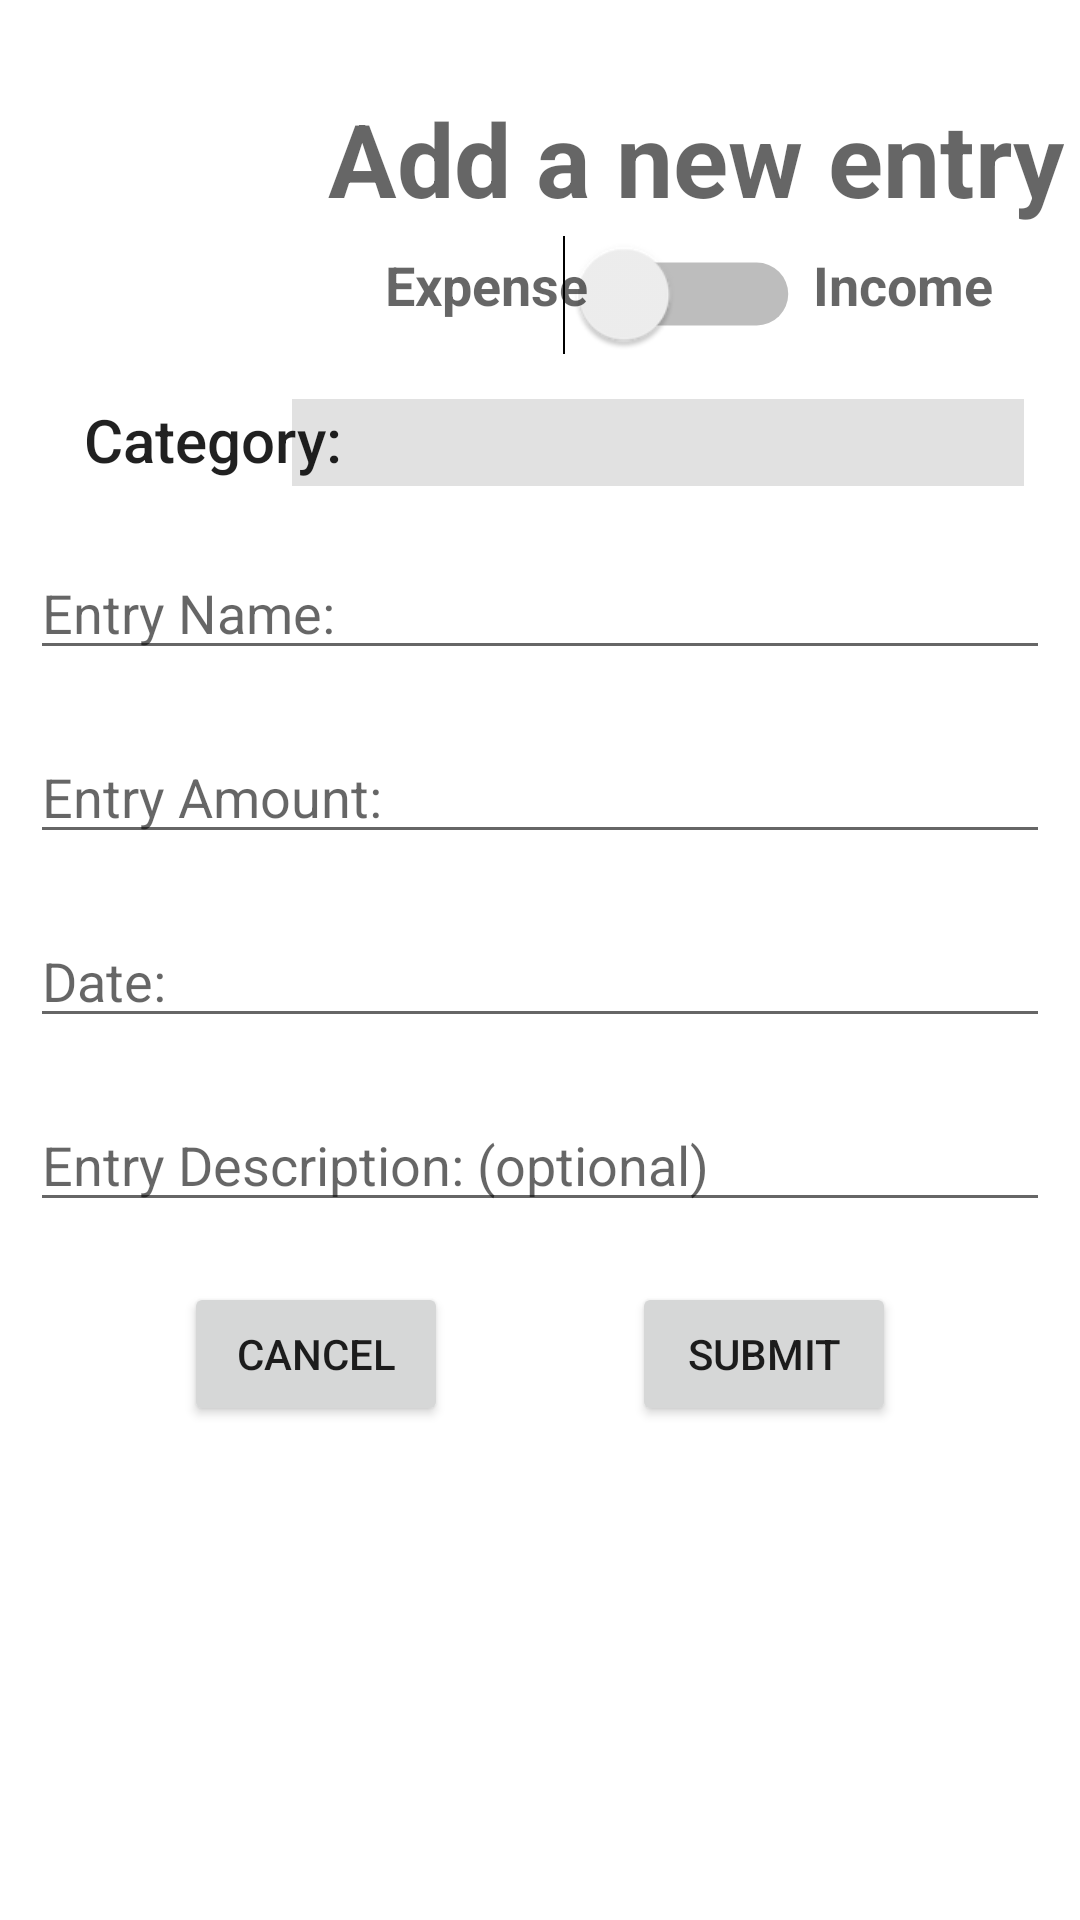

Layout XML and referenced resources for this Android screen:
<!-- AndroidManifest.xml: application theme Theme.BudgetApp -->
<!-- res/layout/activity_add_entry.xml -->
<?xml version="1.0" encoding="utf-8"?>
<androidx.constraintlayout.widget.ConstraintLayout xmlns:android="http://schemas.android.com/apk/res/android"
    xmlns:app="http://schemas.android.com/apk/res-auto"
    xmlns:tools="http://schemas.android.com/tools"
    android:layout_width="match_parent"
    android:layout_height="match_parent"
    android:onClick="incomeVSExpenseSwitch"
    tools:context=".ui.AddEntryActivity">

    <TextView
        android:id="@+id/textView2"
        android:layout_width="wrap_content"
        android:layout_height="wrap_content"
        android:layout_marginTop="30dp"
        android:text="Add a new entry"
        android:textAllCaps="false"
        android:textAppearance="@style/TextAppearance.AppCompat.Display1"
        android:textStyle="bold"
        app:layout_constraintEnd_toEndOf="parent"
        app:layout_constraintStart_toEndOf="@+id/imageView2"
        app:layout_constraintTop_toTopOf="parent" />

    <Button
        android:id="@+id/submit_details_button_id"
        android:layout_width="wrap_content"
        android:layout_height="wrap_content"
        android:layout_marginTop="20dp"
        android:onClick="submitEntry"
        android:text="Submit"
        app:icon="@drawable/dollar_sign_symbol"
        app:layout_constraintEnd_toEndOf="parent"
        app:layout_constraintHorizontal_bias="0.5"
        app:layout_constraintStart_toEndOf="@+id/cancel_details_button_id"
        app:layout_constraintTop_toBottomOf="@+id/desc_details_id" />

    <Button
        android:id="@+id/cancel_details_button_id"
        android:layout_width="wrap_content"
        android:layout_height="wrap_content"
        android:layout_marginTop="20dp"
        android:onClick="cancel"
        android:text="Cancel"
        app:icon="@drawable/abc_vector_test"
        app:layout_constraintEnd_toStartOf="@+id/submit_details_button_id"
        app:layout_constraintHorizontal_bias="0.5"
        app:layout_constraintStart_toStartOf="parent"
        app:layout_constraintTop_toBottomOf="@+id/desc_details_id" />

    <EditText
        android:id="@+id/date_details_id"
        android:layout_width="0dp"
        android:layout_height="wrap_content"
        android:layout_marginStart="10dp"
        android:layout_marginTop="20dp"
        android:layout_marginEnd="10dp"
        android:ems="10"
        android:hint="Date:"
        android:inputType="date"
        app:layout_constraintEnd_toEndOf="parent"
        app:layout_constraintHorizontal_bias="1.0"
        app:layout_constraintStart_toStartOf="parent"
        app:layout_constraintTop_toBottomOf="@+id/amount_details_id" />

    <EditText
        android:id="@+id/amount_details_id"
        android:layout_width="0dp"
        android:layout_height="wrap_content"
        android:layout_marginStart="10dp"
        android:layout_marginTop="20dp"
        android:layout_marginEnd="10dp"
        android:ems="10"
        android:hint="Entry Amount:"
        android:inputType="number|numberDecimal"
        app:layout_constraintEnd_toEndOf="parent"
        app:layout_constraintHorizontal_bias="1.0"
        app:layout_constraintStart_toStartOf="parent"
        app:layout_constraintTop_toBottomOf="@+id/name_details_id" />

    <EditText
        android:id="@+id/name_details_id"
        android:layout_width="0dp"
        android:layout_height="wrap_content"
        android:layout_marginStart="10dp"
        android:layout_marginTop="20dp"
        android:layout_marginEnd="10dp"
        android:ems="10"
        android:hint="Entry Name:"
        android:inputType="textPersonName"
        app:layout_constraintEnd_toEndOf="parent"
        app:layout_constraintHorizontal_bias="1.0"
        app:layout_constraintStart_toStartOf="parent"
        app:layout_constraintTop_toBottomOf="@+id/category_spinner_id" />

    <EditText
        android:id="@+id/desc_details_id"
        android:layout_width="0dp"
        android:layout_height="wrap_content"
        android:layout_marginStart="10dp"
        android:layout_marginTop="20dp"
        android:layout_marginEnd="10dp"
        android:ems="10"
        android:hint="Entry Description: (optional)"
        android:inputType="textLongMessage|textMultiLine|textPersonName"
        app:layout_constraintEnd_toEndOf="parent"
        app:layout_constraintHorizontal_bias="1.0"
        app:layout_constraintStart_toStartOf="parent"
        app:layout_constraintTop_toBottomOf="@+id/date_details_id" />

    <ImageView
        android:id="@+id/imageView2"
        android:layout_width="88dp"
        android:layout_height="73dp"
        android:layout_marginStart="16dp"
        android:layout_marginTop="16dp"
        app:layout_constraintStart_toStartOf="parent"
        app:layout_constraintTop_toTopOf="parent"
        app:srcCompat="@drawable/dollar_sign_symbol" />

    <Switch
        android:id="@+id/income_vs_expense_id"
        android:layout_width="55dp"
        android:layout_height="30dp"
        android:onClick="incomeVSExpenseSwitch"
        android:scaleX="1.5"
        android:scaleY="1.5"
        app:layout_constraintBottom_toTopOf="@+id/name_details_id"
        app:layout_constraintEnd_toEndOf="parent"
        app:layout_constraintHorizontal_bias="0.656"
        app:layout_constraintStart_toStartOf="parent"
        app:layout_constraintTop_toBottomOf="@+id/textView2"
        app:layout_constraintVertical_bias="0.1" />

    <TextView
        android:id="@+id/textView5"
        android:layout_width="wrap_content"
        android:layout_height="wrap_content"
        android:layout_marginEnd="4dp"
        android:text="Expense"
        android:textAppearance="@style/TextAppearance.AppCompat.Medium"
        android:textStyle="bold"
        app:layout_constraintBottom_toTopOf="@+id/name_details_id"
        app:layout_constraintEnd_toStartOf="@+id/income_vs_expense_id"
        app:layout_constraintTop_toBottomOf="@+id/textView2"
        app:layout_constraintVertical_bias="0.088" />

    <TextView
        android:id="@+id/textView4"
        android:layout_width="wrap_content"
        android:layout_height="wrap_content"
        android:layout_marginStart="16dp"
        android:text="Income"
        android:textAppearance="@style/TextAppearance.AppCompat.Medium"
        android:textStyle="bold"
        app:layout_constraintBottom_toTopOf="@+id/name_details_id"
        app:layout_constraintStart_toEndOf="@+id/income_vs_expense_id"
        app:layout_constraintTop_toBottomOf="@+id/textView2"
        app:layout_constraintVertical_bias="0.088" />

    <Spinner
        android:id="@+id/category_spinner_id"
        android:layout_width="244dp"
        android:layout_height="29dp"
        android:layout_marginTop="20dp"
        android:background="#E1E1E1"
        app:layout_constraintEnd_toEndOf="parent"
        app:layout_constraintHorizontal_bias="0.838"
        app:layout_constraintStart_toStartOf="parent"
        app:layout_constraintTop_toBottomOf="@+id/income_vs_expense_id" />

    <TextView
        android:id="@+id/textView6"
        android:layout_width="wrap_content"
        android:layout_height="wrap_content"
        android:layout_marginStart="28dp"
        android:layout_marginTop="44dp"
        android:text="Category:"
        android:textAppearance="@style/TextAppearance.AppCompat.Body2"
        android:textSize="20sp"
        app:layout_constraintStart_toStartOf="parent"
        app:layout_constraintTop_toBottomOf="@+id/imageView2" />

</androidx.constraintlayout.widget.ConstraintLayout>
<!-- resources referenced by this layout -->
<resources>
  <style name="Theme.BudgetApp" parent="Theme.MaterialComponents.DayNight.DarkActionBar">
          
          <item name="colorPrimary">@color/purple_500</item>
          <item name="colorPrimaryVariant">@color/purple_700</item>
          <item name="colorOnPrimary">@color/white</item>
          
          <item name="colorSecondary">@color/teal_200</item>
          <item name="colorSecondaryVariant">@color/teal_700</item>
          <item name="colorOnSecondary">@color/black</item>
          
          <item name="android:statusBarColor" tools:targetApi="l">?attr/colorPrimaryVariant</item>
          
      </style>
  <!-- not gathered from this repository: default colours our renderer supplied (Android Studio template values) -->
  <color name="purple_500">#FF6200EE</color>
  <color name="purple_700">#FF3700B3</color>
  <color name="teal_200">#FF03DAC5</color>
  <color name="teal_700">#FF018786</color>
  <color name="black">#FF000000</color>
  <color name="white">#FFFFFFFF</color>
</resources>
